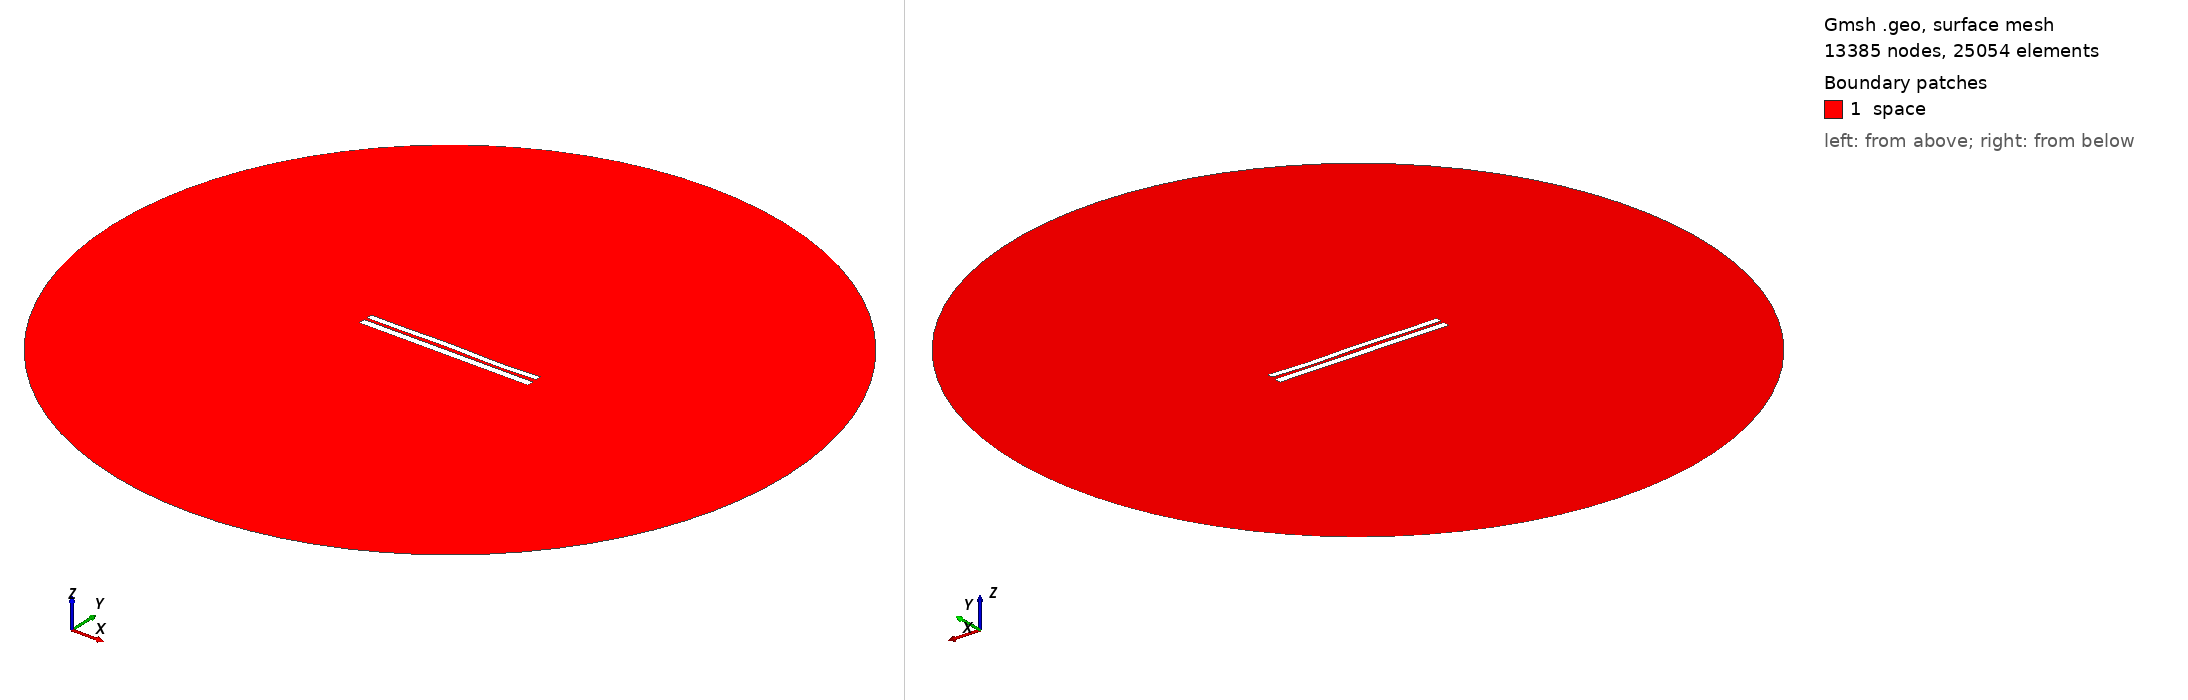

Gmsh geometry script, surface-meshed: 13385 nodes, 25054 surface elements. Boundary patches (legend numbers): 1 space. Left view from above one corner, right view from below the opposite corner. Legend entries are the model's physical surfaces. The drawing asked Gmsh for element sizes between 1% and 20% of the model's largest extent; the script's own settings can give other sizes.

=== 6721.geo (drawn) ===
//---------------------------------------
// Geometry kernel
//---------------------------------------

SetFactory("OpenCASCADE");



//---------------------------------------
// Parameters of the geometry
//---------------------------------------

// Overetch of the upper plate
overetch = 0.25;

// Distance between the plates
distance = 1.5;

// Discretization over the x axis (for the deformation)
nx = 50; 

// Length of the plate
L = 100 - overetch; 

// Number of modes
n = 4; 

// 1st mode coefficient
coeff(1) = 0.07499999999999998;
beta(1) = 0.596864 * 3.1415926535 / L;

// 2nd mode coefficient
coeff(2) = 0.07499999999999998;
beta(2) = 1.49418 * 3.1415926535 / L;

// 3rd mode coefficient
coeff(3) = 0.15;
beta(3) = 2.50025 * 3.1415926535 / L;

// 4th mode coefficient
coeff(4) = -0.15;
beta(4) = 3.49999 * 3.1415926535 / L;



//---------------------------------------
// Upper plate (deformed rectangle)
//---------------------------------------

// Coordiantes of the upper plate
xmin = -50;
xmax = 50 - overetch;

// Height of the upper plate
yheight = 4 - 2 * overetch;

// Indexes of the points
UpperID[] = {};
LowerID[] = {};
LeftID[] = {};
RightID[] = {};

// Point index
p = 1;

// Horizontal edges
For i In {1:nx}
    x = xmin + (i-1)*(xmax - xmin)/(nx-1);

    y_bottom = distance / 2 + overetch;
    For j In {1:n}
        C = (Cosh(beta(j)*L) + Cos(beta(j)*L)) / (Sinh(beta(j)*L) + Sin(beta(j)*L));
        y_bottom  = y_bottom + coeff(j) * (Cosh(beta(j)*(x+50)) - Cos(beta(j)*(x+50)) - C * (Sinh(beta(j)*(x+50)) - Sin(beta(j)*(x+50))));
    EndFor

    y_top = y_bottom + yheight;

    Point(p) = {x, y_top, 0, 1.0};
    UpperID[i] = p;
    p = p + 1;

    Point(p) = {x, y_bottom, 0, 1.0};
    LowerID[i] = p;
    p = p + 1;
EndFor

// Create point lists
UpperPts[] = {}; LowerPts[] = {};
For i In {1:nx}
  UpperPts[] += {UpperID[i]};
  LowerPts[] += {LowerID[i]};
EndFor

// Build splines
Spline(1) = {UpperPts[]};
Spline(2) = {LowerPts[]};
Line(3) = {LowerPts[nx-1], UpperPts[nx-1]};
Line(4) = {LowerPts[0], UpperPts[0]};

// Build the plane surface
Curve Loop(1) = {2, 3, -1, -4};
Plane Surface(1) = {1};



//---------------------------------------
// Lower plate (rectangle)
//---------------------------------------

// Vertices
Point(1001) = {-50, -1, 0, 1.0};
Point(1002) = { 50, -1, 0, 1.0};
Point(1003) = { 50,  -5, 0, 1.0};
Point(1004) = {-50,  -5, 0, 1.0};

// Edges
Line(5) = {1001, 1002};
Line(6) = {1002, 1003};
Line(7) = {1003, 1004};
Line(8) = {1004, 1001};

// Plane surface
Line Loop(2) = {5, 6, 7, 8};
Plane Surface(2) = {2}; 



//---------------------------------------
// Outer (fictious) boundary
//---------------------------------------

// Points
Point(1005) = {0, 0, 0};       // Center
Point(1006) = {200, 0, 0};     // Start point
Point(1007) = {0, 200, 0};     // 90 degrees
Point(1008) = {-200, 0, 0};    // 180 degrees
Point(1009) = {0, -200, 0};    // 270 degrees

// Circle arcs (each needs start, center, end)
Circle(9) = {1006, 1005, 1007};
Circle(10) = {1007, 1005, 1008};
Circle(11) = {1008, 1005, 1009};
Circle(12) = {1009, 1005, 1006};

// Plane surface for the entire domain
Curve Loop(3) = {9, 10, 11, 12};
Surface(3) = {3};

// Subtract the plates from the whole domain to obtain the actual domain where we want to solve the equations
BooleanDifference{ Surface{3}; Delete; }{ Surface{1}; Surface{2}; Delete; }




//---------------------------------------
// Transfinite Lines/Curves
//---------------------------------------

// Set the number of points on the boundaries
r = 7;

// Plates
Transfinite Curve {1, 2} = 50*r Using Progression 1;
Transfinite Curve {3, 4} = 2*r Using Progression 1;
Transfinite Line {5, 7} = 50*r Using Progression 1;
Transfinite Line {6, 8} = 2*r Using Progression 1;

// Outer boundary
Transfinite Line {9, 10, 11, 12} = 20 Using Progression 1;



//---------------------------------------
// Physical groups
//---------------------------------------                

// Physical curves (boundaries)
Physical Line("force_segment", 10) = {2};
Physical Line("upper_plate", 11) = {1, 3, 4};
Physical Line("lower_plate", 12) = {5, 6, 7, 8};
Physical Line("boundary", 20) = {9, 10, 11, 12};

// Physical Surfaces
Physical Surface("space", 30) = {3};



//---------------------------------------
// 6. Generate the Mesh
//---------------------------------------

// 2D mesh generation
Mesh 2;
